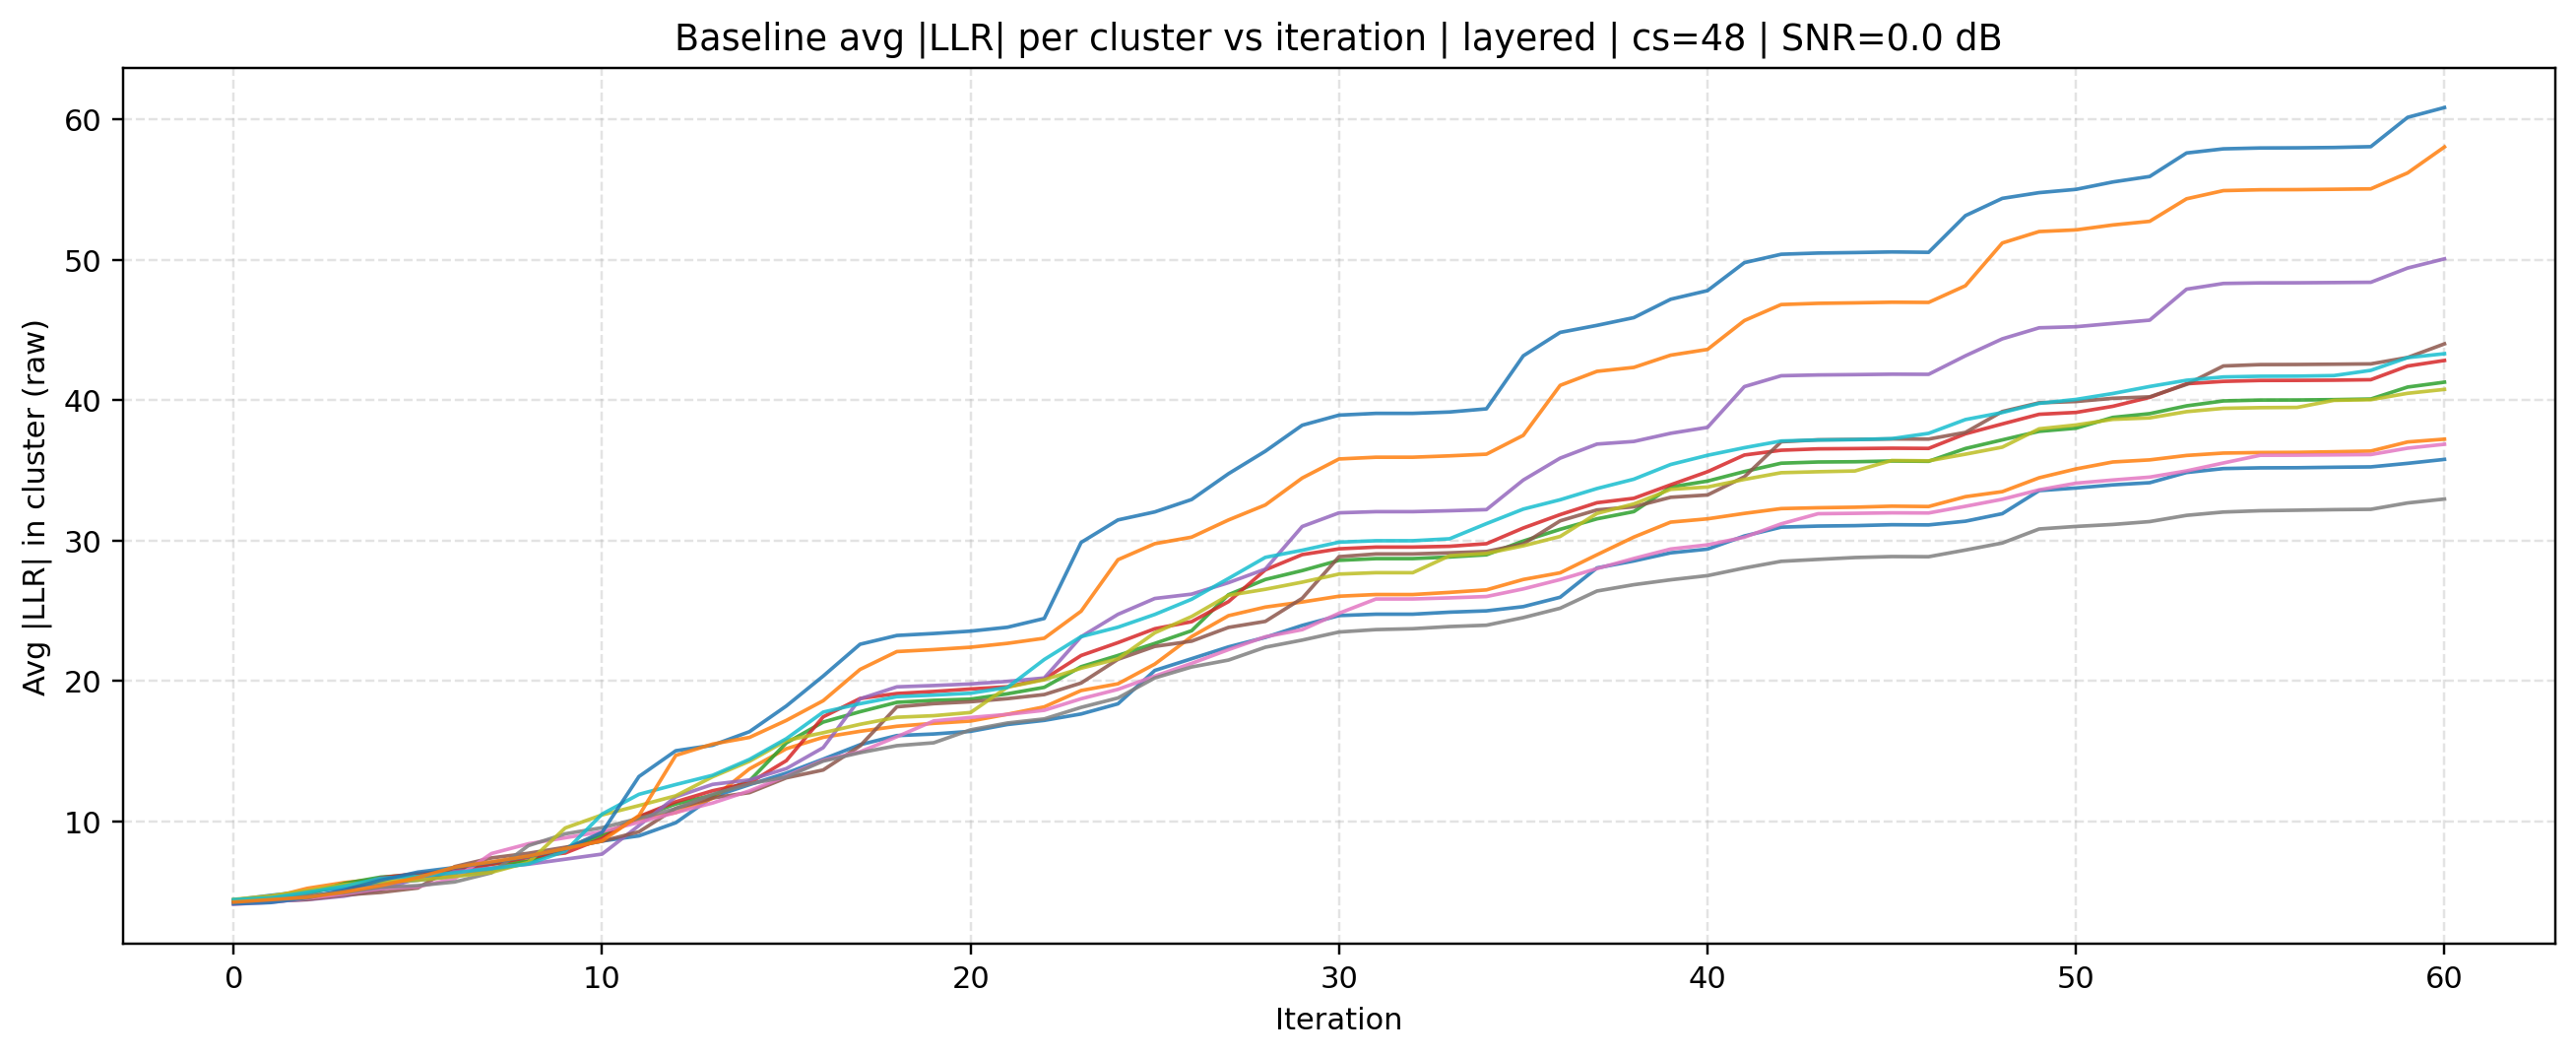

The data file committed next to this chart (first rows):
source, mode, cluster_size, iteration, cluster_id, avg_abs_llr, snr_db
baseline, layered, 48, 0, 0, 4.38, 0.0
baseline, layered, 48, 0, 1, 4.358, 0.0
baseline, layered, 48, 0, 2, 4.373, 0.0
baseline, layered, 48, 0, 3, 4.243, 0.0
baseline, layered, 48, 0, 4, 4.121, 0.0
baseline, layered, 48, 0, 5, 4.15, 0.0
baseline, layered, 48, 0, 6, 4.081, 0.0
baseline, layered, 48, 0, 7, 4.293, 0.0
baseline, layered, 48, 0, 8, 4.424, 0.0
baseline, layered, 48, 0, 9, 4.413, 0.0
baseline, layered, 48, 0, 10, 4.108, 0.0
baseline, layered, 48, 0, 11, 4.235, 0.0
baseline, layered, 48, 1, 0, 4.711, 0.0
baseline, layered, 48, 1, 1, 4.555, 0.0
baseline, layered, 48, 1, 2, 4.49, 0.0
baseline, layered, 48, 1, 3, 4.389, 0.0
baseline, layered, 48, 1, 4, 4.294, 0.0
baseline, layered, 48, 1, 5, 4.295, 0.0
baseline, layered, 48, 1, 6, 4.215, 0.0
baseline, layered, 48, 1, 7, 4.494, 0.0
baseline, layered, 48, 1, 8, 4.677, 0.0
baseline, layered, 48, 1, 9, 4.543, 0.0
baseline, layered, 48, 1, 10, 4.201, 0.0
baseline, layered, 48, 1, 11, 4.408, 0.0
baseline, layered, 48, 2, 0, 4.996, 0.0
baseline, layered, 48, 2, 1, 5.215, 0.0
baseline, layered, 48, 2, 2, 4.807, 0.0
baseline, layered, 48, 2, 3, 4.58, 0.0
baseline, layered, 48, 2, 4, 4.404, 0.0
baseline, layered, 48, 2, 5, 4.426, 0.0
baseline, layered, 48, 2, 6, 4.501, 0.0
baseline, layered, 48, 2, 7, 4.75, 0.0
baseline, layered, 48, 2, 8, 5.054, 0.0
baseline, layered, 48, 2, 9, 4.931, 0.0
baseline, layered, 48, 2, 10, 4.537, 0.0
baseline, layered, 48, 2, 11, 4.572, 0.0
baseline, layered, 48, 3, 0, 5.233, 0.0
baseline, layered, 48, 3, 1, 5.625, 0.0
baseline, layered, 48, 3, 2, 5.558, 0.0
baseline, layered, 48, 3, 3, 5.021, 0.0
baseline, layered, 48, 3, 4, 4.658, 0.0
baseline, layered, 48, 3, 5, 4.74, 0.0
baseline, layered, 48, 3, 6, 4.814, 0.0
baseline, layered, 48, 3, 7, 4.899, 0.0
baseline, layered, 48, 3, 8, 5.48, 0.0
baseline, layered, 48, 3, 9, 5.361, 0.0
baseline, layered, 48, 3, 10, 5.095, 0.0
baseline, layered, 48, 3, 11, 4.954, 0.0
baseline, layered, 48, 4, 0, 5.556, 0.0
baseline, layered, 48, 4, 1, 5.894, 0.0
baseline, layered, 48, 4, 2, 6.017, 0.0
baseline, layered, 48, 4, 3, 5.969, 0.0
baseline, layered, 48, 4, 4, 5.129, 0.0
baseline, layered, 48, 4, 5, 4.929, 0.0
baseline, layered, 48, 4, 6, 5.201, 0.0
baseline, layered, 48, 4, 7, 5.285, 0.0
baseline, layered, 48, 4, 8, 5.669, 0.0
baseline, layered, 48, 4, 9, 5.939, 0.0
baseline, layered, 48, 4, 10, 5.793, 0.0
baseline, layered, 48, 4, 11, 5.416, 0.0
... 672 more rows
